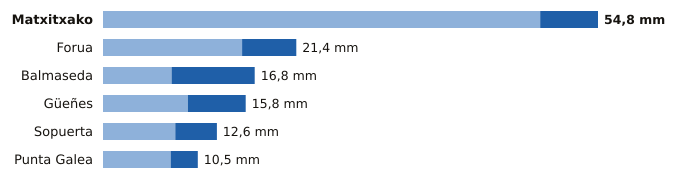

Values plotted in this chart, from the file beside it:
estacion, provincia, indicativo, mm_6_dias_anteriores, mm_hoy, mm_7_dias, horas_de_hoy
Matxitxako, Bizkaia, 1057B, 48.4, 6.4, 54.8, 3
Forua, Bizkaia, 1056K, 15.4, 6.0, 21.4, 3
Balmaseda, Bizkaia, 1078C, 7.6, 9.2, 16.8, 3
Güeñes, Bizkaia, 1078I, 9.4, 6.4, 15.8, 3
Sopuerta, Bizkaia, 1083B, 8.0, 4.6, 12.6, 3
Punta Galea, Bizkaia, 1059X, 7.5, 3.0, 10.5, 3
